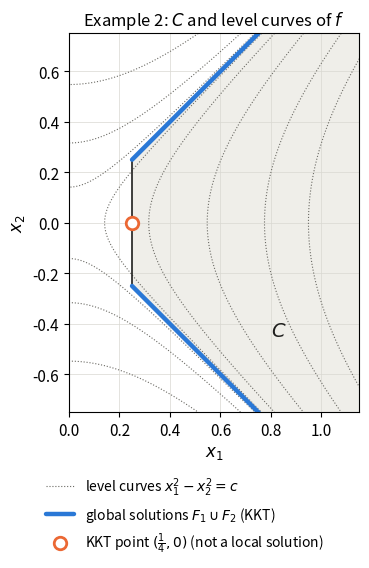
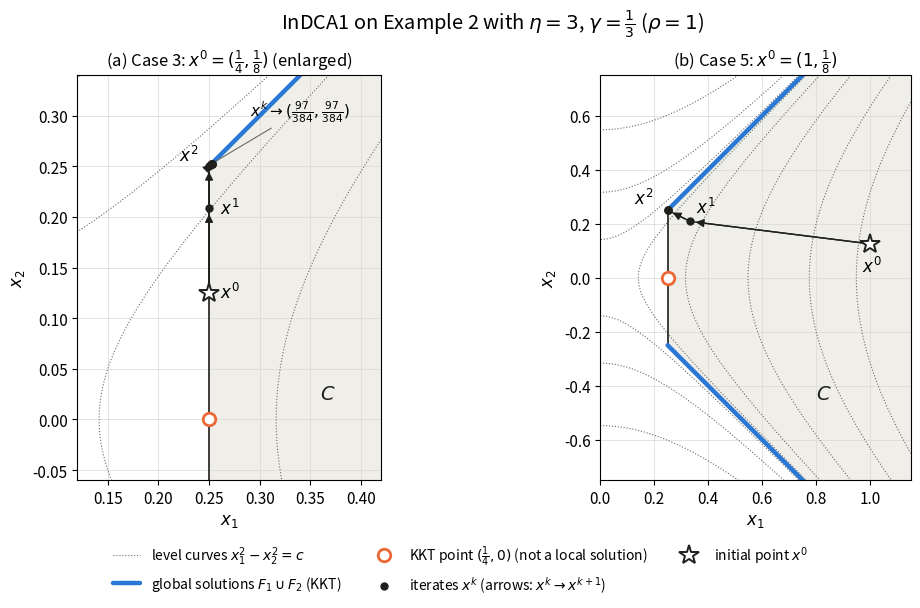

The matplotlib source for these figures, in order:
"""example2.py -- Example 2 (Section 4): exact (rational) recomputation of Cases 1-5 for InDCA1
(eta = 3, gamma = 1/3, rho = eta - lambda_2(Q) = 1) and Figures 1-2 (referee minor comment 11).

    min x1^2 - x2^2   s.t.  x in C = {x1 >= |x2|, x1 >= 1/4}

Every iterate is computed in exact rational arithmetic (fractions.Fraction) with an exact metric projection
onto C, the values stated in the manuscript are asserted, and the figures are drawn from these iterates.
Usage:  python3 example2.py        (writes Figure_1.pdf/.png and Figure_2.pdf/.png)
"""
from fractions import Fraction as F
import numpy as np, matplotlib
matplotlib.use("Agg"); import matplotlib.pyplot as plt


def proj(u):
    """exact metric projection onto C = {x1 >= |x2|, x1 >= 1/4} (polygon with 2 rays + 1 segment)."""
    y1, y2 = u
    if y1 >= abs(y2) and y1 >= F(1, 4):
        return (y1, y2)
    cands = []
    for s in (1, -1):                      # ray x2 = s x1, x1 >= 1/4
        t = max((y1 + s * y2) / 2, F(1, 4)); cands.append((t, s * t))
    cands.append((F(1, 4), min(max(y2, F(-1, 4)), F(1, 4))))   # segment x1 = 1/4
    return min(cands, key=lambda p: (p[0] - y1) ** 2 + (p[1] - y2) ** 2)


def indca1(x0, eta=F(3), gamma=F(1, 3), tol=F(1, 10**6), max_iter=200):
    """InDCA1 (formula (36)); returns the iterates [x^0, ..., x^{K+1}] and the stopping index K."""
    xs = [x0]; xp = x0; x = x0
    for k in range(max_iter):
        g = (2 * x[0], -2 * x[1])
        v = tuple((1 + gamma / eta) * x[i] - gamma / eta * xp[i] - g[i] / eta for i in range(2))
        xn = proj(v); xs.append(xn)
        step2 = sum((xn[i] - x[i]) ** 2 for i in range(2))
        d2 = gamma ** 2 * sum((x[i] - xp[i]) ** 2 for i in range(2))
        stop = (step2 == 0 and d2 == 0) if tol == 0 else (step2 <= tol ** 2 and d2 <= tol ** 2)
        xp, x = x, xn
        if stop:
            return xs, k
    return xs, None


CASES = {  # name: (x0, expected prefix x^0, x^1, ..., expected stopping index K)
    "Case 1 (t = 1/2)": ((F(3, 4), F(3, 4)), [(F(3, 4), F(3, 4))] * 2, 0),
    "Case 2": ((F(1, 4), F(0)), [(F(1, 4), F(0))] * 2, 0),
    "Case 3": ((F(1, 4), F(1, 8)),
               [(F(1, 4), F(1, 8)), (F(1, 4), F(5, 24)), (F(1, 4), F(1, 4)), (F(109, 432), F(109, 432))], None),
    "Case 4": ((F(1), F(0)), [(F(1), F(0)), (F(1, 3), F(0)), (F(1, 4), F(0)), (F(1, 4), F(0))], 3),
    "Case 5": ((F(1), F(1, 8)),
               [(F(1), F(1, 8)), (F(1, 3), F(5, 24)), (F(1, 4), F(1, 4)), (F(1, 4), F(1, 4)), (F(1, 4), F(1, 4))], 3),
}


def check_exact():
    runs = {}
    for name, (x0, expected, K_exp) in CASES.items():
        seq, K = indca1(x0)
        assert seq[:len(expected)] == expected, (name, seq[:len(expected)])
        if K_exp is not None:
            assert K == K_exp, (name, K)
        runs[name] = (seq, K)
        print(f"{name}: x^0..x^{len(expected) - 1} agree with the manuscript; stops at k = {K}; "
              f"last iterate = ({float(seq[-1][0]):.6f}, {float(seq[-1][1]):.6f})")
    for t in (F(0), F(1, 10), F(2), F(7, 3)):                         # Case 1 for several t >= 0
        x0 = (F(1, 4) + t, F(1, 4) + t)
        assert indca1(x0)[0][1] == x0
    seq, _ = indca1(CASES["Case 3"][0], tol=F(0), max_iter=40)        # Case 3: t_k increases to 97/384
    t = [x[0] for x in seq[2:]]
    assert all(a[0] == a[1] for a in seq[2:])
    assert all(t[i + 1] > t[i] for i in range(len(t) - 1)) and all(v < F(97, 384) for v in t)
    assert abs(float(t[-1]) - 97 / 384) < 1e-12
    print("Case 1 (x^1 = x^0 for t in {0, 1/10, 2, 7/3}) and Case 3 (t_k strictly increasing, t_k < 97/384, "
          "t_k -> 97/384) verified")
    # the projection arguments quoted in the text
    print("Case 3, argument of P_C for x^2:", tuple(str(v) for v in (F(4, 9) * F(1, 4) - F(1, 9) * F(1, 4),
                                                                     F(16, 9) * F(5, 24) - F(1, 9) * F(1, 8))))
    print("Case 4, argument of P_C for x^3: (%s, 0)" % (F(4, 9) * F(1, 4) - F(1, 9) * F(1, 3)))
    return runs


# ---- figures ------------------------------------------------------------------------------------------
INK, MUTED, GRID = "#1f1f1e", "#6b6a64", "#d9d8d2"
C_GLOBAL, C_KKT = "#2a78d6", "#eb6834"
plt.rcParams.update({"font.size": 12, "axes.titlesize": 12, "axes.labelsize": 12,
                     "xtick.labelsize": 11, "ytick.labelsize": 11, "legend.fontsize": 10})
XL, YL = (0.0, 1.15), (-0.75, 0.75)


def base_axes(ax, xl=XL, yl=YL, label_C=(0.8, -0.45)):
    x1 = np.linspace(*xl, 500); x2 = np.linspace(*yl, 500)
    X1, X2 = np.meshgrid(x1, x2)
    inC = (X1 >= np.abs(X2)) & (X1 >= 0.25)
    ax.contourf(X1, X2, inC.astype(float), levels=[0.5, 1.5], colors=["#efeee9"])
    lev = [-0.6, -0.3, -0.1, -0.02, 0.02, 0.1, 0.3, 0.6, 0.9]
    cs = ax.contour(X1, X2, X1 ** 2 - X2 ** 2, levels=lev, colors=MUTED, linewidths=0.8, linestyles="dotted")
    ax.plot([], [], color=MUTED, lw=0.8, ls="dotted", label=r"level curves $x_1^2-x_2^2=c$")
    s = np.linspace(0.25, 3, 50)
    ax.plot([0.25, 0.25], [-0.25, 0.25], color=INK, lw=1.2)
    for sg in (1, -1):
        ax.plot(s, sg * s, color=C_GLOBAL, lw=3.2, solid_capstyle="round", zorder=2,
                label=r"global solutions $F_1\cup F_2$ (KKT)" if sg == 1 else None)
    ax.plot([0.25], [0.0], "o", ms=9, mfc="white", mec=C_KKT, mew=2, zorder=6,
            label=r"KKT point $(\frac{1}{4},0)$ (not a local solution)")
    ax.set_xlim(*xl); ax.set_ylim(*yl); ax.set_aspect("equal")
    ax.set_xlabel(r"$x_1$"); ax.set_ylabel(r"$x_2$")
    ax.grid(color=GRID, lw=0.5)
    if label_C:
        ax.text(*label_C, r"$C$", fontsize=14, color=INK)


def figure_1():
    fig, ax = plt.subplots(figsize=(5.2, 5.6), layout="constrained")
    base_axes(ax)
    ax.set_title(r"Example 2: $C$ and level curves of $f$")
    fig.legend(*ax.get_legend_handles_labels(), loc="outside lower center", ncol=1, frameon=False)
    for ext in ("pdf", "png"):
        fig.savefig(f"Figure_1.{ext}", dpi=300)


def draw_path(ax, xs, labels):
    ax.plot(xs[:, 0], xs[:, 1], "-", color=INK, lw=1.0, zorder=3)
    for i in range(len(xs) - 1):
        if np.linalg.norm(xs[i + 1] - xs[i]) > 1e-3:
            ax.annotate("", xy=xs[i + 1], xytext=xs[i], zorder=4,
                        arrowprops=dict(arrowstyle="-|>", color=INK, lw=1.0, shrinkA=4, shrinkB=4))
    ax.plot(xs[1:, 0], xs[1:, 1], "o", ms=5, color=INK, zorder=5, label=r"iterates $x^k$ (arrows: $x^k\to x^{k+1}$)")
    ax.plot(*xs[0], "*", ms=15, mfc="white", mec=INK, mew=1.4, zorder=6, label=r"initial point $x^0$")
    for k, off in labels.items():
        ax.annotate(rf"$x^{{{k}}}$", xs[k], xytext=off, textcoords="offset points", fontsize=12)


def figure_2(runs):
    fl = {k: np.array([[float(a), float(b)] for a, b in seq]) for k, (seq, _) in runs.items()}
    fig, axes = plt.subplots(1, 2, figsize=(10.5, 6.0), layout="constrained")
    ax = axes[0]
    base_axes(ax, xl=(0.12, 0.42), yl=(-0.06, 0.34), label_C=(0.36, 0.02))
    draw_path(ax, fl["Case 3"], {0: (8, -4), 1: (8, -4), 2: (-22, 4)})
    lim = 97 / 384
    ax.annotate(r"$x^k\to(\frac{97}{384},\frac{97}{384})$", (lim, lim), xytext=(0.29, 0.30),
                arrowprops=dict(arrowstyle="-", color=MUTED, lw=0.8), fontsize=11)
    ax.set_title(r"(a) Case 3: $x^0=(\frac{1}{4},\frac{1}{8})$ (enlarged)")
    ax = axes[1]
    base_axes(ax)
    draw_path(ax, fl["Case 5"], {0: (-6, -20), 1: (4, 6), 2: (-24, 4)})
    ax.set_title(r"(b) Case 5: $x^0=(1,\frac{1}{8})$")
    fig.legend(*axes[1].get_legend_handles_labels(), loc="outside lower center", ncol=3, frameon=False)
    fig.suptitle(r"InDCA1 on Example 2 with $\eta=3$, $\gamma=\frac{1}{3}$ ($\rho=1$)")
    for ext in ("pdf", "png"):
        fig.savefig(f"Figure_2.{ext}", dpi=300)


if __name__ == "__main__":
    runs = check_exact()
    figure_1(); figure_2(runs)
    print("Wrote Figure_1.pdf/.png and Figure_2.pdf/.png")
